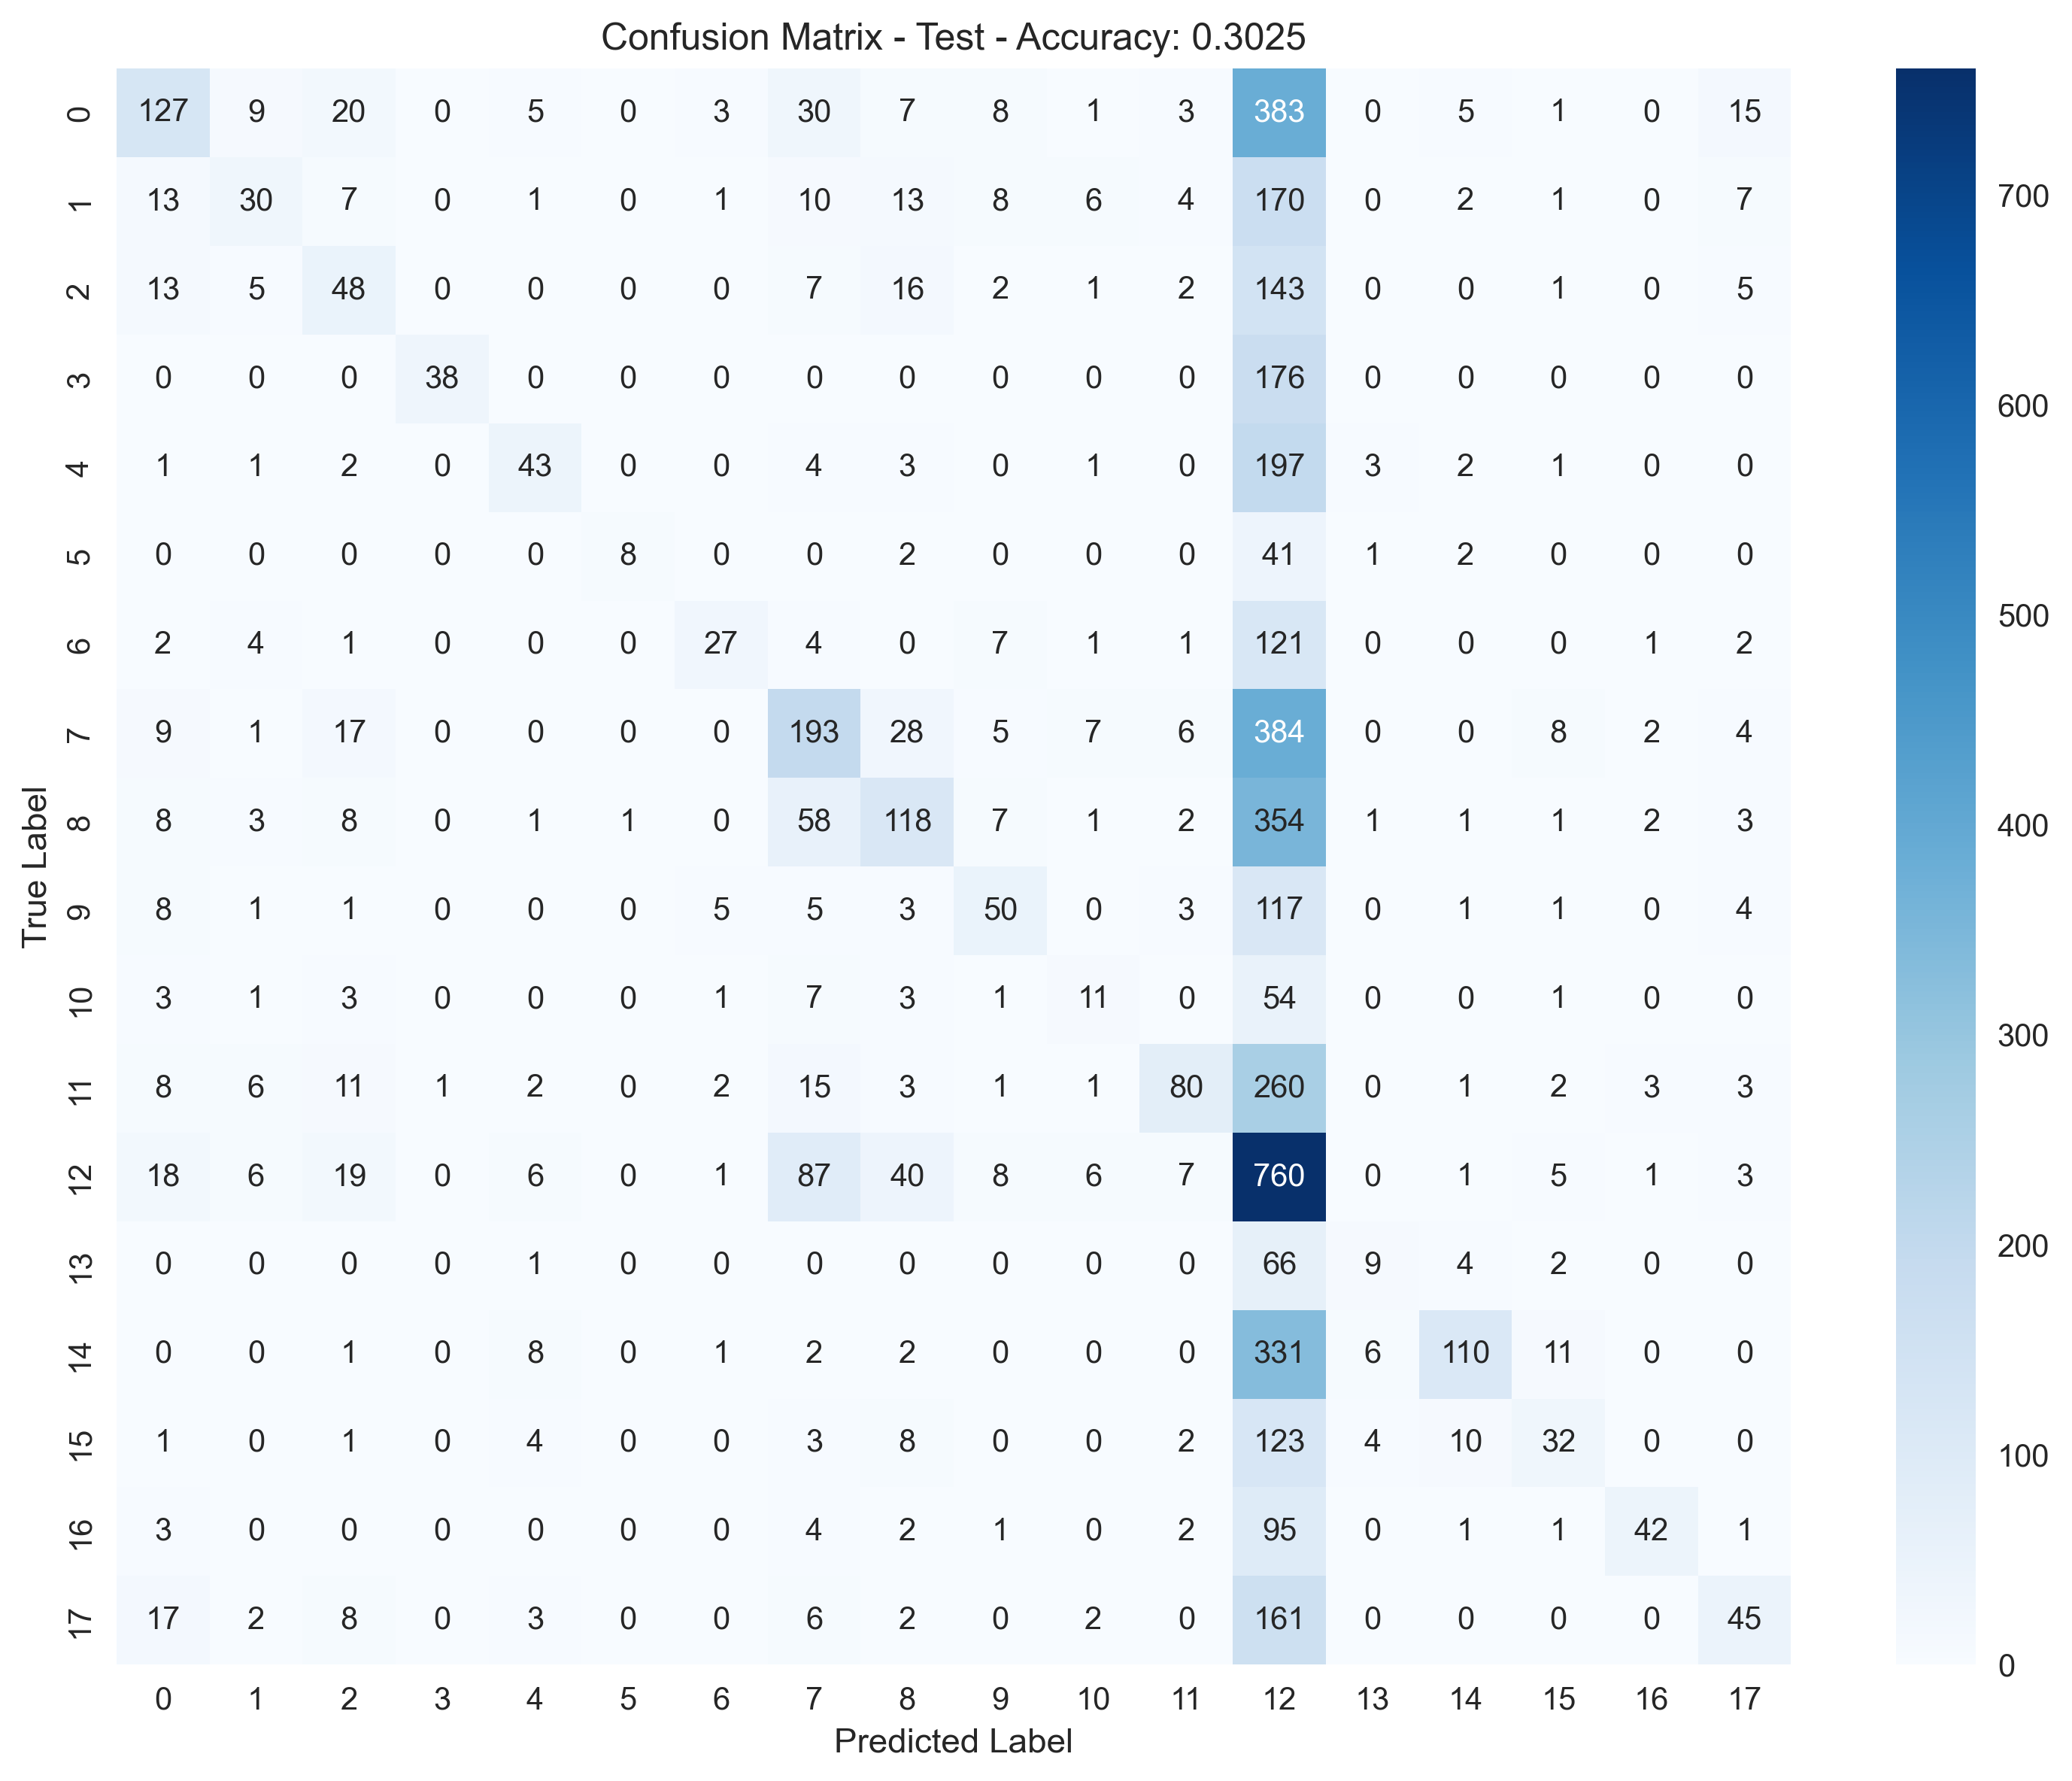

Data behind this chart, as committed beside it:
, Pred_0, Pred_1, Pred_2, Pred_3, Pred_4, Pred_5, Pred_6, Pred_7, Pred_8, Pred_9, Pred_10, Pred_11, Pred_12, Pred_13, Pred_14, Pred_15, Pred_16, Pred_17
True_0, 127, 9, 20, 0, 5, 0, 3, 30, 7, 8, 1, 3, 383, 0, 5, 1, 0, 15
True_1, 13, 30, 7, 0, 1, 0, 1, 10, 13, 8, 6, 4, 170, 0, 2, 1, 0, 7
True_2, 13, 5, 48, 0, 0, 0, 0, 7, 16, 2, 1, 2, 143, 0, 0, 1, 0, 5
True_3, 0, 0, 0, 38, 0, 0, 0, 0, 0, 0, 0, 0, 176, 0, 0, 0, 0, 0
True_4, 1, 1, 2, 0, 43, 0, 0, 4, 3, 0, 1, 0, 197, 3, 2, 1, 0, 0
True_5, 0, 0, 0, 0, 0, 8, 0, 0, 2, 0, 0, 0, 41, 1, 2, 0, 0, 0
True_6, 2, 4, 1, 0, 0, 0, 27, 4, 0, 7, 1, 1, 121, 0, 0, 0, 1, 2
True_7, 9, 1, 17, 0, 0, 0, 0, 193, 28, 5, 7, 6, 384, 0, 0, 8, 2, 4
True_8, 8, 3, 8, 0, 1, 1, 0, 58, 118, 7, 1, 2, 354, 1, 1, 1, 2, 3
True_9, 8, 1, 1, 0, 0, 0, 5, 5, 3, 50, 0, 3, 117, 0, 1, 1, 0, 4
True_10, 3, 1, 3, 0, 0, 0, 1, 7, 3, 1, 11, 0, 54, 0, 0, 1, 0, 0
True_11, 8, 6, 11, 1, 2, 0, 2, 15, 3, 1, 1, 80, 260, 0, 1, 2, 3, 3
True_12, 18, 6, 19, 0, 6, 0, 1, 87, 40, 8, 6, 7, 760, 0, 1, 5, 1, 3
True_13, 0, 0, 0, 0, 1, 0, 0, 0, 0, 0, 0, 0, 66, 9, 4, 2, 0, 0
True_14, 0, 0, 1, 0, 8, 0, 1, 2, 2, 0, 0, 0, 331, 6, 110, 11, 0, 0
True_15, 1, 0, 1, 0, 4, 0, 0, 3, 8, 0, 0, 2, 123, 4, 10, 32, 0, 0
True_16, 3, 0, 0, 0, 0, 0, 0, 4, 2, 1, 0, 2, 95, 0, 1, 1, 42, 1
True_17, 17, 2, 8, 0, 3, 0, 0, 6, 2, 0, 2, 0, 161, 0, 0, 0, 0, 45
